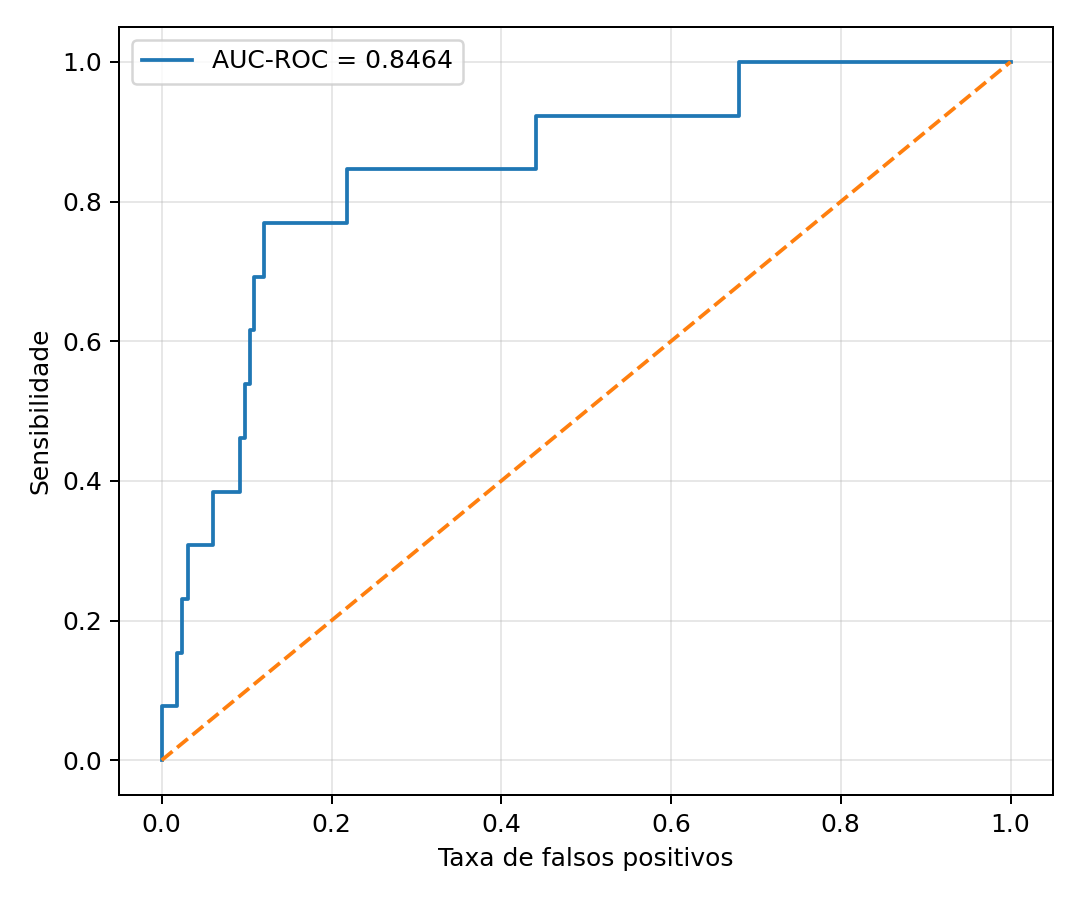

The data file committed next to this chart (first rows):
fpr, tpr
0.0, 0.0
0.0, 0.07692
0.01781, 0.07692
0.01781, 0.1538
0.02437, 0.1538
0.02437, 0.2308
0.03046, 0.2308
0.03046, 0.3077
0.06045, 0.3077
0.06045, 0.3846
0.09231, 0.3846
0.09231, 0.4615
0.09794, 0.4615
0.09794, 0.5385
0.1045, 0.5385
0.1045, 0.6154
0.1092, 0.6154
0.1092, 0.6923
0.12, 0.6923
0.12, 0.7692
0.2184, 0.7692
0.2184, 0.8462
0.4414, 0.8462
0.4414, 0.9231
0.6799, 0.9231
0.6799, 1.0
1.0, 1.0
